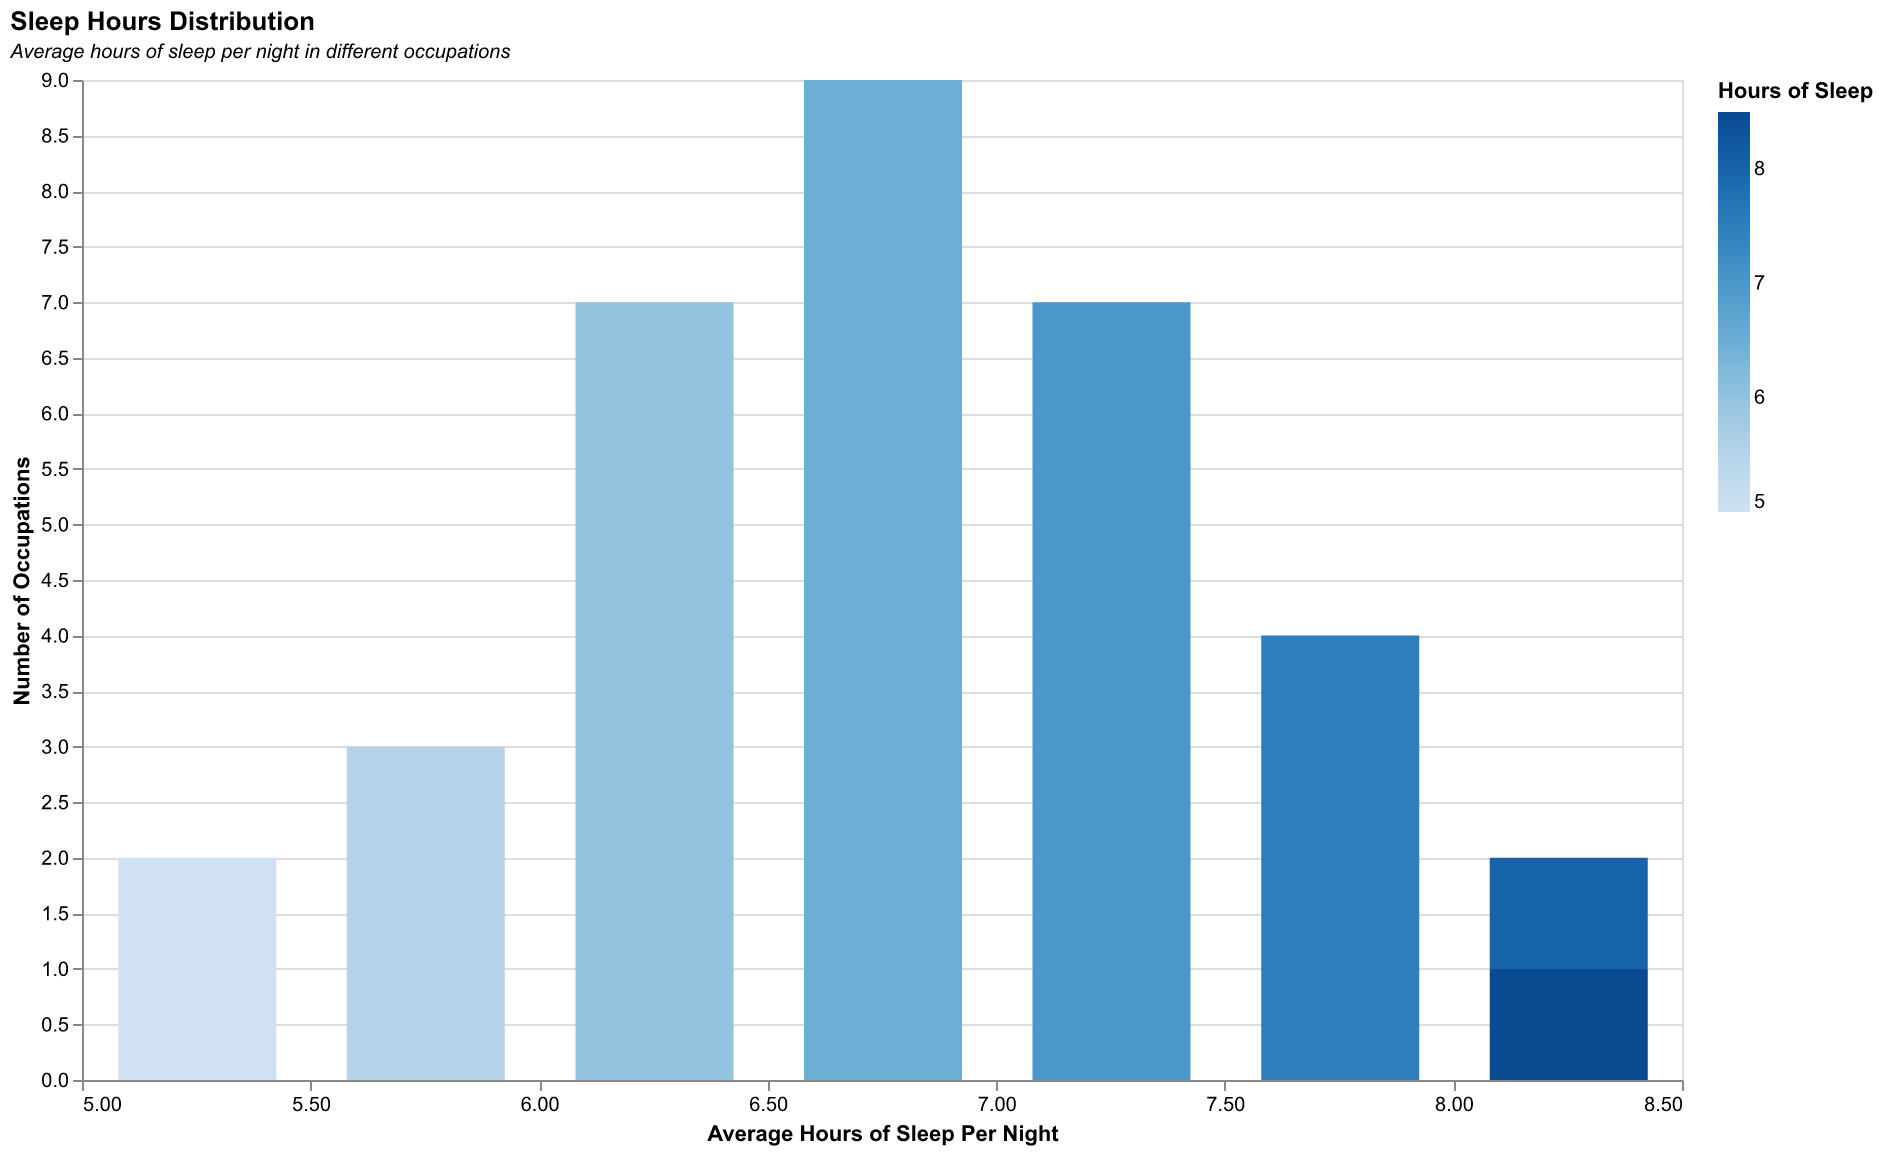

Values plotted in this chart, from the file beside it:
Occupation, Hours of Sleep
Software Developer, 6.5
Teacher, 7.0
Doctor, 5.5
Nurse, 6.0
Engineer, 6.5
Lawyer, 6.0
Artist, 8.0
Chef, 5.0
Scientist, 7.5
Police Officer, 6.0
Firefighter, 5.5
Musician, 7.5
Writer, 7.0
Athlete, 8.5
Entrepreneur, 6.0
Pilot, 6.0
Flight Attendant, 5.5
Construction Worker, 6.5
Photographer, 7.0
Salesperson, 6.0
Accountant, 6.5
Architect, 7.0
Journalist, 6.0
Farmer, 5.0
Mechanic, 6.5
Electrician, 7.0
Plumber, 6.5
Scientist, 7.5
Pharmacist, 6.5
Psychologist, 7.0
Therapist, 7.0
Veterinarian, 6.5
Biologist, 7.5
Chemist, 6.5
